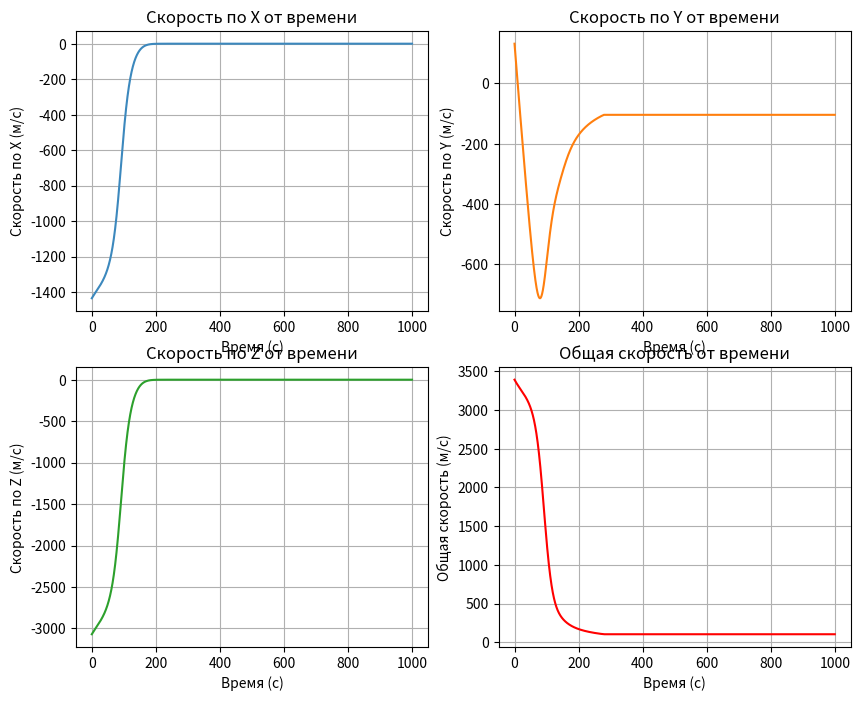
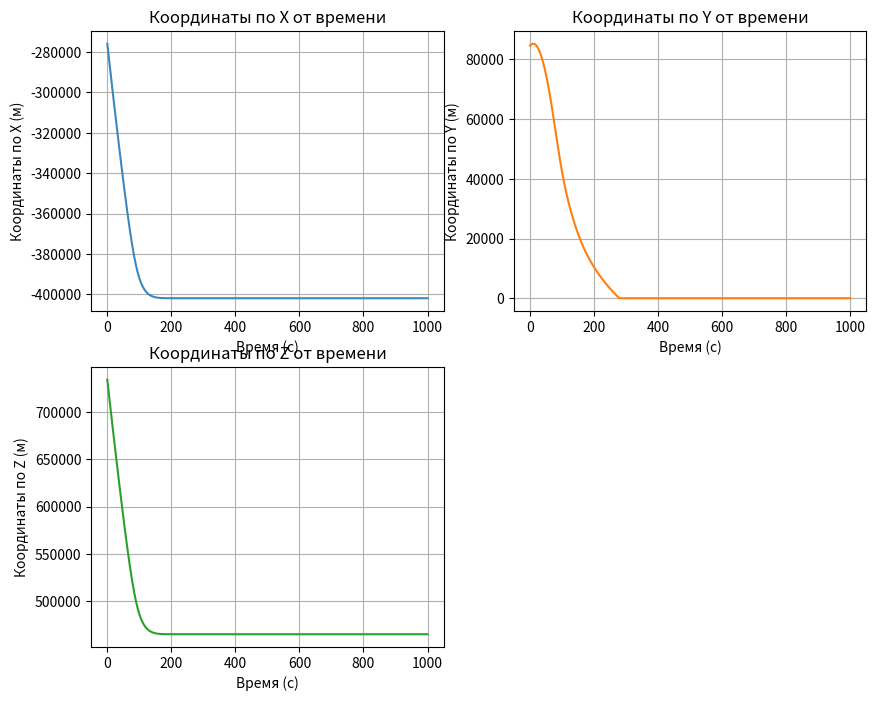
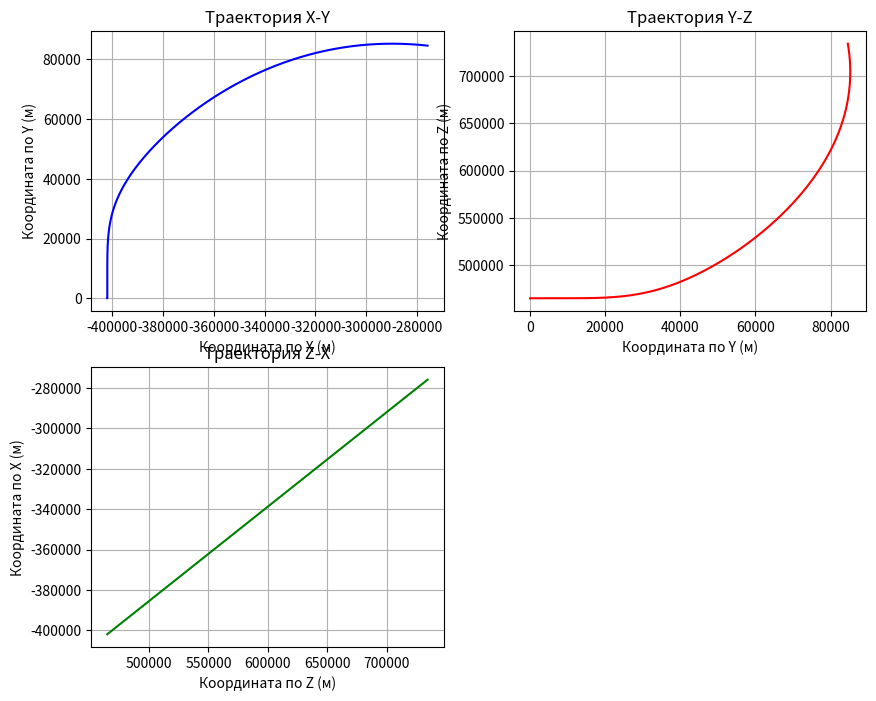
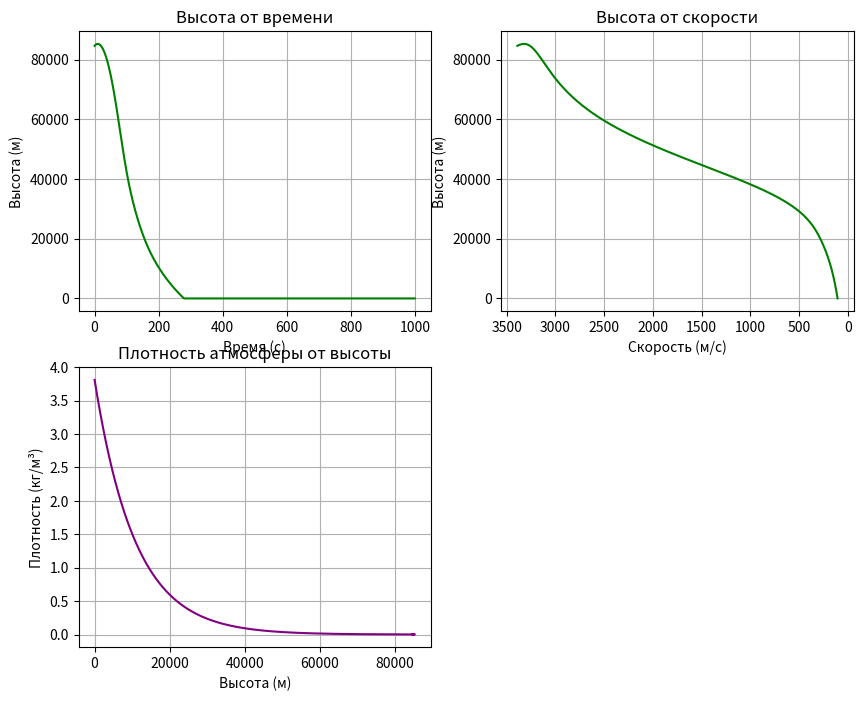
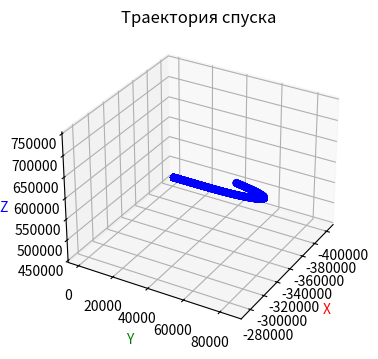

Write the Python code that produced these figures, in order.
import numpy as np
import matplotlib.pyplot as plt
from scipy.integrate import solve_ivp

# Константы планеты
M = 1.224398e23  # Масса планеты (Ева), кг
G = 6.672e-11  # Гравитационная постоянная, м^3/(кг·с^2)
R = 700000  # Радиус планеты, м

# Атмосферные параметры
P0 = 459448  # Давление у поверхности, Па
H = 10779.053  # Высота масштабирования атмосферы, м
T = 420  # Температура атмосферы, К
R_specific = 287.052874  # Удельная газовая постоянная, Дж/(кг·К)

# Параметры аппарата
m = 6950  # Масса аппарата, кг
A = 4.8  # Площадь поперечного сечения, м^2
Cd = 1.2  # Коэффициент аэродинамического сопротивления

# Функции для вычисления сил
def g(h):
    """Гравитационное ускорение в зависимости от высоты."""
    h = max(h, 1e-3)  # Избегаем деления на ноль
    return G * M / (R + h)**2

def pressure(h):
    """Давление в зависимости от высоты."""
    return P0 * np.exp(-h / H)

def rho(h):
    """Плотность атмосферы в зависимости от высоты."""
    return pressure(h) / (R_specific * T)

def drag_force(V, h):
    """Сила аэродинамического сопротивления."""
    return 0.5 * Cd * A * rho(h) * V**2

def equations(t, state):
    """Уравнения движения аппарата."""
    x, y, z, Vx, Vy, Vz = state

    # Текущая высота и скорость
    h = max(y, 0)  # Высота над поверхностью (не может быть отрицательной)
    V = np.sqrt(Vx ** 2 + Vy ** 2 + Vz ** 2)  # Полная скорость

    # Силы
    Fg = g(h) * m  # Сила тяжести
    Fd = drag_force(V, h)  # Сила сопротивления

    # Компоненты ускорений
    ax = -Fd * Vx / V / m if V > 0 else 0
    ay = -Fg / m - (Fd * Vy / V / m if V > 0 else 0)
    az = -Fd * Vz / V / m if V > 0 else 0

    # Дифференциальные уравнения
    dx_dt = Vx
    dy_dt = Vy
    dz_dt = Vz

    dVx_dt = ax
    dVy_dt = ay
    dVz_dt = az

    # Условия на поверхности планеты
    if y <= 0 and Vy < 0:
        dy_dt = 0
        dVy_dt = 0

    return [dx_dt, dy_dt, dz_dt, dVx_dt, dVy_dt, dVz_dt]

# Начальные условия
x0, y0, z0 = -275881.381686, 84604.067237, 734451.798171   # Положение
Vx0, Vy0, Vz0 = -1434.97, 131.86, -3069.52  # Скорости
state0 = [x0, y0, z0, Vx0, Vy0, Vz0]

# Время моделирования
t_span = (0, 1000)
t_eval = np.linspace(*t_span, 10000)

# Численное решение
solution = solve_ivp(equations, t_span, state0, t_eval=t_eval, max_step=1)

# Результаты
x, y, z = solution.y[0], solution.y[1], solution.y[2]
Vx, Vy, Vz = solution.y[3], solution.y[4], solution.y[5]
V = np.sqrt(Vx**2 + Vy**2 + Vz**2)
t = solution.t

# Плотность атмосферы
rho_vals = rho(y)

# Функция для построения графиков
def F(n1, n2, n3, lst_x, lst_y, t_x, t_y, color, name_graf):
    plt.subplot(n1, n2, n3)
    plt.plot(lst_x, lst_y, color=color)
    plt.xlabel(t_x)
    plt.ylabel(t_y)
    plt.grid()
    plt.title(name_graf)  # Подпись графика

def graf_3D(position_x, position_y, position_z):
    # 3D график для траектории (цвета для осей: красный для X, зеленый для Y, синий для Z)
    fig = plt.figure(figsize=(7, 4))
    ax_3d = fig.add_subplot(111, projection='3d')
    
    # Построение точек
    ax_3d.scatter(position_x, position_y, position_z, color='blue')

    # Добавляем подписи к осям
    ax_3d.set_xlabel('X', color='red')
    ax_3d.set_ylabel('Y', color='green')
    ax_3d.set_zlabel('Z', color='blue')
    
    # Заголовок графика
    ax_3d.set_title('Траектория спуска')

    # Убираем вывод координат точек в окошке
    ax_3d.grid(True)
    ax_3d.view_init(elev=30, azim=30) 

# Создание графиков с таким же стилем как во втором файле
plt.figure(figsize=(10, 8))  # Окно для графиков скоростей
F(2, 2, 1, t, Vx, "Время (с)", "Скорость по X (м/с)", '#3c88bd', "Скорость по X от времени")
F(2, 2, 2, t, Vy, "Время (с)", "Скорость по Y (м/с)", '#ff7f0e', "Скорость по Y от времени")
F(2, 2, 3, t, Vz, "Время (с)", "Скорость по Z (м/с)", '#2ca02c', "Скорость по Z от времени")
F(2, 2, 4, t, V, "Время (с)", "Общая скорость (м/с)", 'red', "Общая скорость от времени")

plt.figure(figsize=(10, 8))  # Окно для графиков координат
F(2, 2, 1, t, x, "Время (с)", "Координаты по X (м)", '#3c88bd', "Координаты по X от времени")
F(2, 2, 2, t, y, "Время (с)", "Координаты по Y (м)", '#ff7f0e', "Координаты по Y от времени")
F(2, 2, 3, t, z, "Время (с)", "Координаты по Z (м)", '#2ca02c', "Координаты по Z от времени")

plt.figure(figsize=(10, 8))  # Окно для траектории
F(2, 2, 1, x, y, "Координата по X (м)", "Координата по Y (м)", 'blue', "Траектория X-Y")
F(2, 2, 2, y, z, "Координата по Y (м)", "Координата по Z (м)", 'red', "Траектория Y-Z")
F(2, 2, 3, z, x, "Координата по Z (м)", "Координата по X (м)", 'green', "Траектория Z-X")

plt.figure(figsize=(10, 8))  # Окно для графиков высоты
F(2, 2, 1, t, y, "Время (с)", "Высота (м)", 'green', "Высота от времени")
F(2, 2, 2, V, y, "Скорость (м/с)", "Высота (м)", 'green', "Высота от скорости")
plt.gca().invert_xaxis()
F(2, 2, 3, y, rho_vals, "Высота (м)", "Плотность (кг/м³)", 'purple', "Плотность атмосферы от высоты")

graf_3D(x, y, z)

plt.show()
